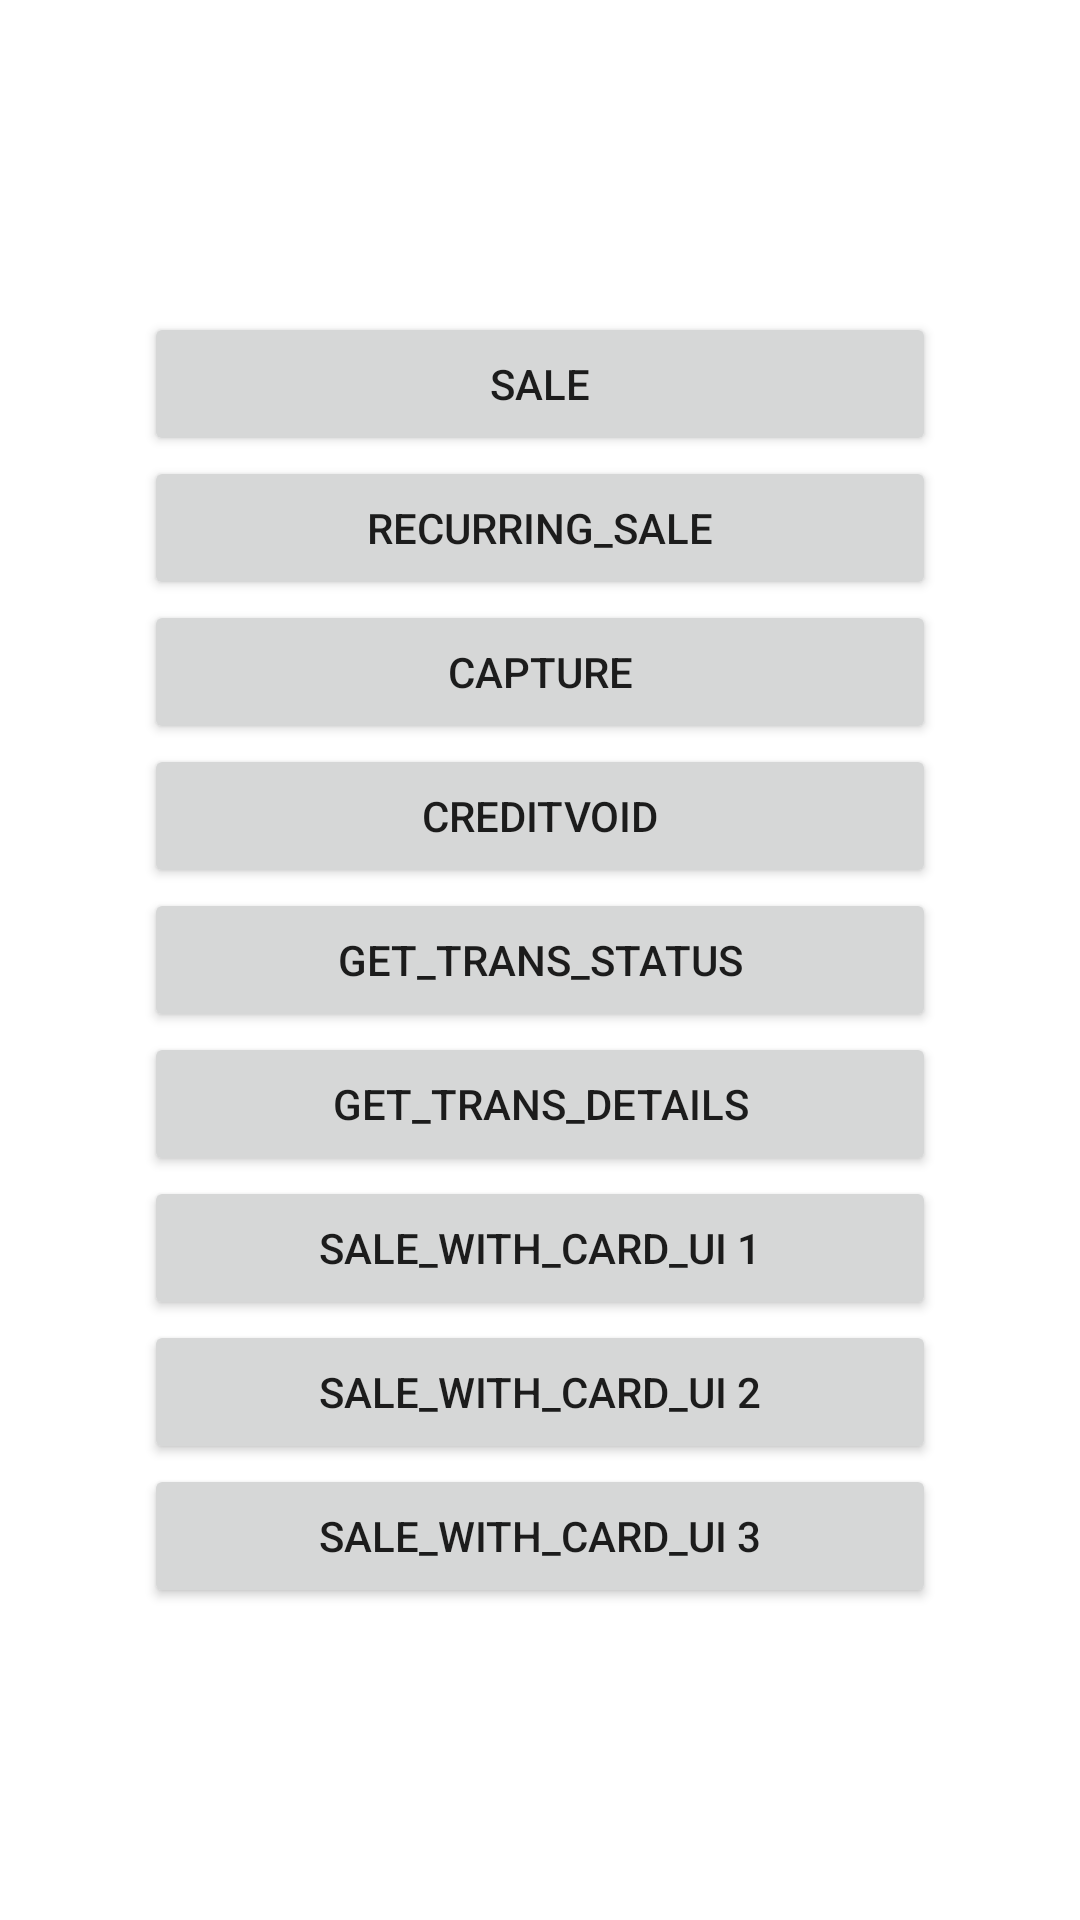

Layout XML and referenced resources for this Android screen:
<!-- AndroidManifest.xml: application theme Theme.ExpressPayCardSample -->
<!-- res/layout/activity_main.xml -->
<?xml version="1.0" encoding="utf-8"?>
<ScrollView xmlns:android="http://schemas.android.com/apk/res/android"
    android:layout_width="match_parent"
    android:layout_height="match_parent"
    android:fillViewport="true">

    <LinearLayout
        android:layout_width="match_parent"
        android:layout_height="match_parent"
        android:orientation="vertical"
        android:gravity="center"
        android:padding="48dp">

        <Button
            android:id="@+id/btn_sale"
            android:layout_width="match_parent"
            android:layout_height="wrap_content"
            android:text="SALE" />

        <Button
            android:id="@+id/btn_recurring_sale"
            android:layout_width="match_parent"
            android:layout_height="wrap_content"
            android:text="RECURRING_SALE" />

        <Button
            android:id="@+id/btn_capture"
            android:layout_width="match_parent"
            android:layout_height="wrap_content"
            android:text="CAPTURE" />

        <Button
            android:id="@+id/btn_credit_void"
            android:layout_width="match_parent"
            android:layout_height="wrap_content"
            android:text="CREDITVOID" />

        <Button
            android:id="@+id/btn_get_trans_status"
            android:layout_width="match_parent"
            android:layout_height="wrap_content"
            android:text="GET_TRANS_STATUS" />

        <Button
            android:id="@+id/btn_get_trans_details"
            android:layout_width="match_parent"
            android:layout_height="wrap_content"
            android:text="GET_TRANS_DETAILS" />

        <Button
            android:id="@+id/btn_sale_with_card_ui_1"
            android:layout_width="match_parent"
            android:layout_height="wrap_content"
            android:text="SALE_WITH_CARD_UI 1" />

        <Button
            android:id="@+id/btn_sale_with_card_ui_2"
            android:layout_width="match_parent"
            android:layout_height="wrap_content"
            android:text="SALE_WITH_CARD_UI 2" />

        <Button
            android:id="@+id/btn_sale_with_card_ui_3"
            android:layout_width="match_parent"
            android:layout_height="wrap_content"
            android:text="SALE_WITH_CARD_UI 3" />

    </LinearLayout>

</ScrollView>
<!-- resources referenced by this layout -->
<resources>
  <style name="Theme.ExpressPayCardSample" parent="Theme.MaterialComponents.DayNight.DarkActionBar">
  
          
          <item name="colorPrimary">@color/purple_500</item>
          <item name="colorPrimaryVariant">@color/purple_700</item>
          <item name="colorOnPrimary">@color/white</item>
          
          <item name="colorSecondary">@color/teal_200</item>
          <item name="colorSecondaryVariant">@color/teal_700</item>
          <item name="colorOnSecondary">@color/black</item>
          
          <item name="android:statusBarColor">?attr/colorPrimaryVariant</item>
          
      </style>
  <!-- not gathered from this repository: default colours our renderer supplied (Android Studio template values) -->
  <color name="purple_500">#FF6200EE</color>
  <color name="purple_700">#FF3700B3</color>
  <color name="teal_200">#FF03DAC5</color>
  <color name="teal_700">#FF018786</color>
  <color name="black">#FF000000</color>
  <color name="white">#FFFFFFFF</color>
</resources>
